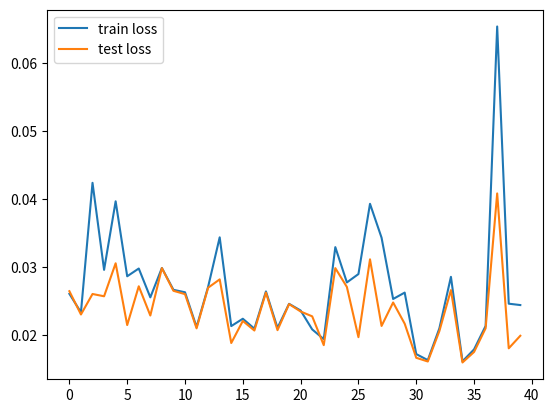

This figure's Python source:
import matplotlib.pyplot as plt

train_losses = [0.02601871023156415, 0.023295618714822035, 0.04235645612844475, 0.02954874277632798, 0.03963506104912809, 0.028603407060468402, 0.02974474202758517, 0.025500778675817813, 0.029823847293141695, 0.026610830694934896, 0.026247990581825708, 0.021136844166833046, 0.027059860968353118, 0.034336765576991196, 0.021273905044693984, 0.022353183995829543, 0.020896351159117928, 0.026373881040583566, 0.021008479920325115, 0.024548376484446792, 0.02356158466896906, 0.020784853640892477, 0.01935440353511544, 0.03289250876357383, 0.027698300476457507, 0.028928503744018678, 0.039268308792477544, 0.03428128489355307, 0.025262625213520275, 0.026198603588373698, 0.017150296854982976, 0.016261903213520792, 0.020939261782346282, 0.028523254769064643, 0.016088862309672564, 0.01784185002587103, 0.02129272946589508, 0.06536604884908506, 0.02456898591622567, 0.024366784053123793]
test_losses = [0.026405537443260102, 0.022980391192367614, 0.025995500854439465, 0.025659312547724855, 0.03051453021674842, 0.021424325586697567, 0.027128609996438735, 0.02282827102257611, 0.029804152705672948, 0.026464053427881308, 0.025973958540822566, 0.02094145470051175, 0.026920612945267576, 0.02814572901695567, 0.01878019764567709, 0.022026389051037334, 0.020621621484961297, 0.026210474307790783, 0.020673151141551334, 0.024511686235191184, 0.023417739635121483, 0.022707206256610567, 0.01846760048633505, 0.02980347969587556, 0.02703260471791965, 0.019638289330097237, 0.03109593286701989, 0.02129342861517947, 0.0247452531823745, 0.02162353471494825, 0.016605660614788284, 0.016061429579824166, 0.020541473561102544, 0.02656877454371241, 0.015916331119718737, 0.017462364818623947, 0.020950620701274215, 0.04079528255468843, 0.01800048413987882, 0.019847304872655368]
learning_rates = [0.001, 6.25e-05, 0.004, 0.0005, 0.004, 0.002, 6.25e-05, 0.001, 0.00025, 6.25e-05, 6.25e-05, 6.25e-05, 6.25e-05, 0.002, 0.001, 6.25e-05, 6.25e-05, 6.25e-05, 6.25e-05, 6.25e-05, 6.25e-05, 0.001, 0.00025, 0.002, 0.000125, 0.004, 0.004, 0.004, 6.25e-05, 0.001, 6.25e-05, 6.25e-05, 6.25e-05, 0.0005, 6.25e-05, 6.25e-05, 6.25e-05, 0.008, 0.001, 0.001]

# tensor([[0.8089, 0.0591],
#         [0.0569, 0.0752]], device='cuda:0')
# 88.4035874439462% correct
# precision: 0.5692934393882751
# recall: 0.5597862601280212
# f1 score: 0.5644997954368591


plt.figure()
plt.plot(train_losses)
plt.plot(test_losses)
# plt.plot(learning_rates)
plt.legend(['train loss', 'test loss', 'learning rates'])
plt.show()